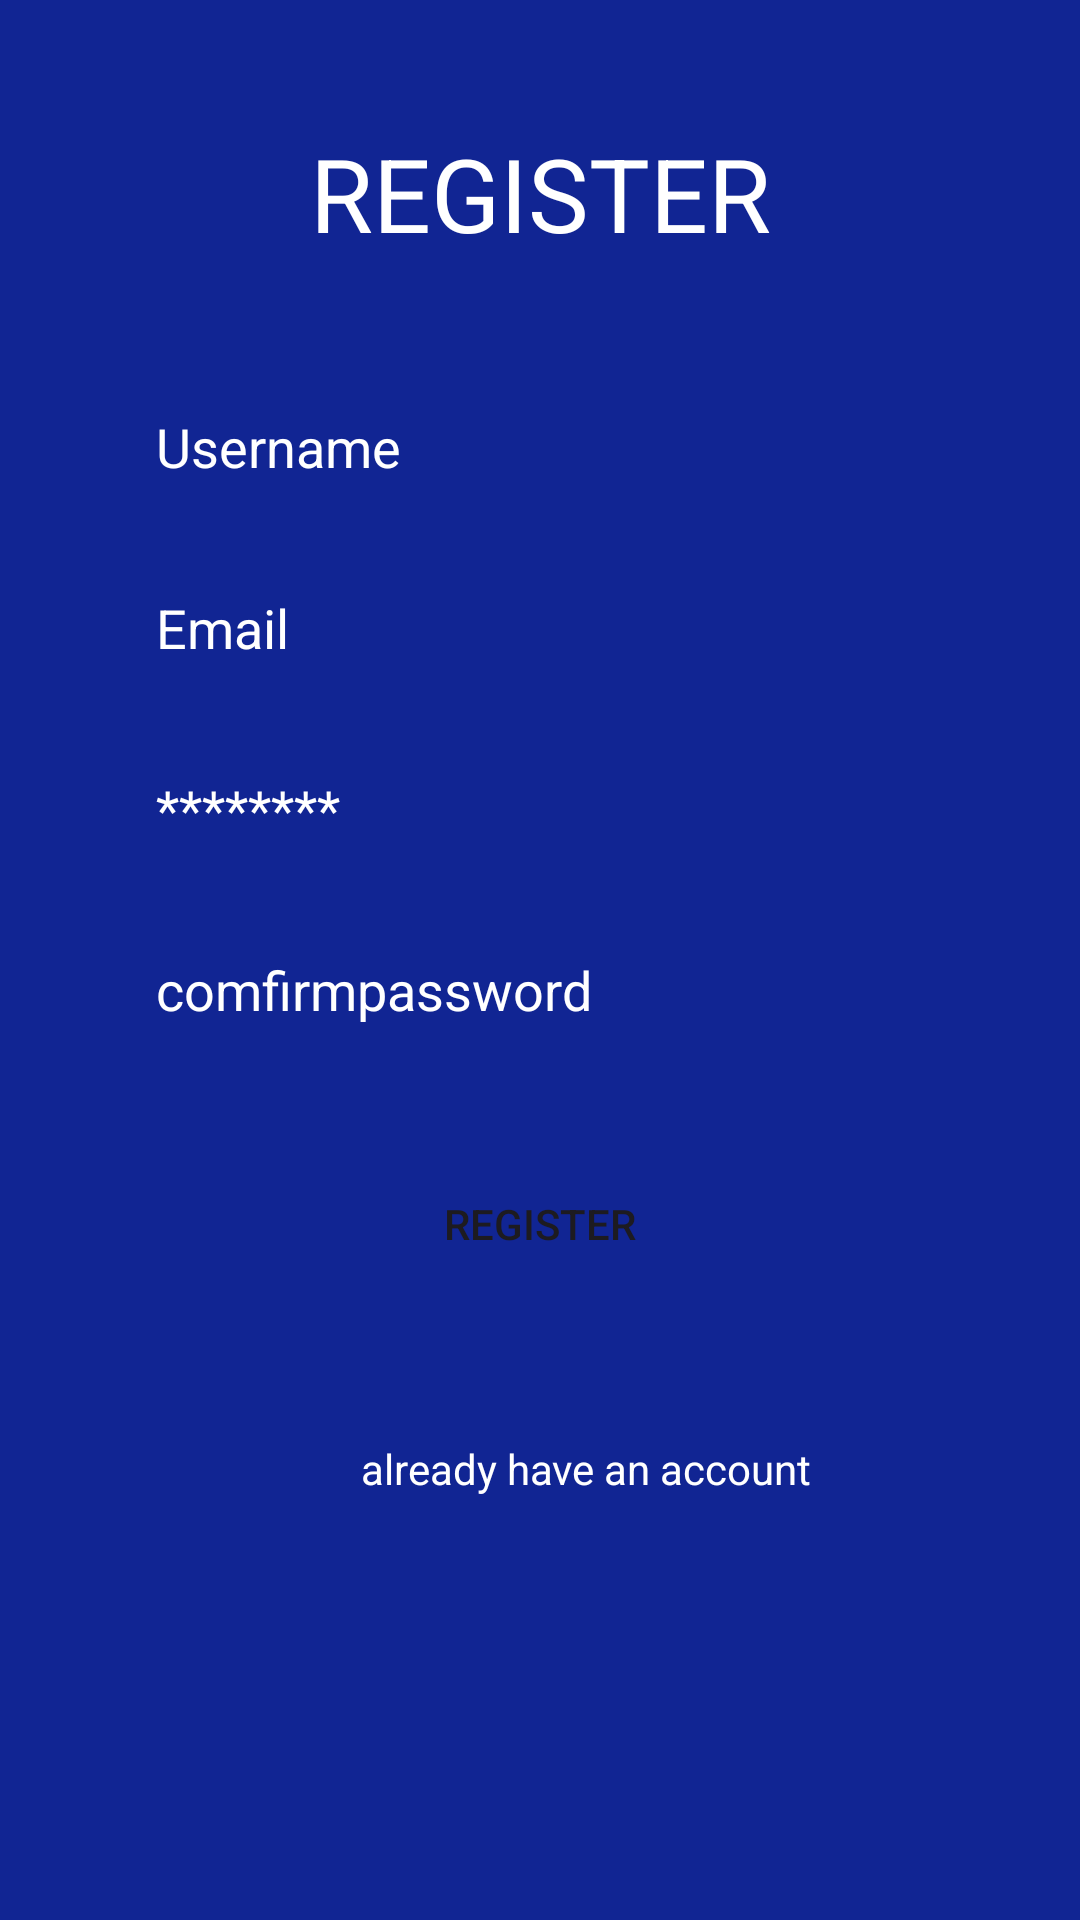

Produce the Android XML layout that renders to this screen, including the resource entries it uses.
<!-- AndroidManifest.xml: application theme Theme.Tutproject -->
<!-- res/layout/activity_main.xml -->
<?xml version="1.0" encoding="utf-8"?>
<androidx.constraintlayout.widget.ConstraintLayout xmlns:android="http://schemas.android.com/apk/res/android"
    xmlns:app="http://schemas.android.com/apk/res-auto"
    xmlns:tools="http://schemas.android.com/tools"
    android:id="@+id/accounttxt"
    android:layout_width="match_parent"
    android:layout_height="match_parent"
    android:background="@color/blue"
    tools:context=".MainActivity">


    <TextView
        android:id="@+id/logo"
        android:layout_width="239dp"
        android:layout_height="45dp"
        android:text="@string/register"
        android:textAlignment="center"
        android:textColor="@color/white"
        android:textSize="34sp"
        app:layout_constraintBottom_toBottomOf="parent"
        app:layout_constraintEnd_toEndOf="parent"
        app:layout_constraintStart_toStartOf="parent"
        app:layout_constraintTop_toTopOf="parent"
        app:layout_constraintVertical_bias="0.06999999" />

    <EditText
        android:id="@+id/inputusername"
        android:layout_width="0dp"
        android:layout_height="wrap_content"
        android:layout_marginStart="32dp"
        android:layout_marginTop="40dp"
        android:layout_marginEnd="32dp"
        android:background="@drawable/input_bg"
        android:ems="10"
        android:hint="@string/username"
        android:inputType="text"
        android:paddingLeft="20dp"
        android:paddingTop="10dp"
        android:paddingRight="10dp"
        android:paddingBottom="10dp"
        android:textColorHint="@color/white"
        app:layout_constraintEnd_toEndOf="parent"
        app:layout_constraintStart_toStartOf="parent"
        app:layout_constraintTop_toBottomOf="@+id/logo" />

    <EditText
        android:id="@+id/inputemail"
        android:layout_width="0dp"
        android:layout_height="wrap_content"
        android:layout_marginTop="16dp"
        android:background="@drawable/input_bg"
        android:ems="10"
        android:hint="Email"
        android:inputType="text"
        android:paddingLeft="20dp"
        android:paddingTop="10dp"
        android:paddingRight="10dp"
        android:paddingBottom="10dp"
        android:textColorHint="@color/white"
        app:layout_constraintEnd_toEndOf="@+id/inputusername"
        app:layout_constraintHorizontal_bias="0.394"
        app:layout_constraintStart_toStartOf="@+id/inputusername"
        app:layout_constraintTop_toBottomOf="@+id/inputusername" />

    <EditText
        android:id="@+id/inputpassword"
        android:layout_width="0dp"
        android:layout_height="wrap_content"
        android:layout_marginTop="16dp"
        android:background="@drawable/input_bg"
        android:ems="10"
        android:hint="********"
        android:inputType="text"
        android:paddingLeft="20dp"
        android:paddingTop="10dp"
        android:paddingRight="10dp"
        android:paddingBottom="10dp"
        android:textColorHint="@color/white"
        app:layout_constraintEnd_toEndOf="@+id/inputemail"
        app:layout_constraintStart_toStartOf="@+id/inputemail"
        app:layout_constraintTop_toBottomOf="@+id/inputemail" />

    <EditText
        android:id="@+id/confirmpassword"
        android:layout_width="0dp"
        android:layout_height="wrap_content"
        android:layout_marginTop="16dp"
        android:background="@drawable/input_bg"
        android:ems="10"
        android:hint="comfirmpassword"
        android:inputType="text"
        android:paddingLeft="20dp"
        android:paddingTop="10dp"
        android:paddingRight="10dp"
        android:paddingBottom="10dp"
        android:textColorHint="@color/white"
        app:layout_constraintEnd_toEndOf="@+id/inputpassword"
        app:layout_constraintStart_toStartOf="@+id/inputpassword"
        app:layout_constraintTop_toBottomOf="@+id/inputpassword" />

    <Button
        android:id="@+id/btnregister"
        android:layout_width="0dp"
        android:layout_height="wrap_content"
        android:layout_marginTop="32dp"
        android:background="@drawable/btn_bg"
        android:backgroundTint="@color/red"
        android:backgroundTintMode="add"
        android:text="REGISTER"
        app:layout_constraintEnd_toEndOf="@+id/confirmpassword"
        app:layout_constraintStart_toStartOf="@+id/confirmpassword"
        app:layout_constraintTop_toBottomOf="@+id/confirmpassword" />

    <TextView
        android:id="@+id/haveacc"
        android:layout_width="184dp"
        android:layout_height="40dp"
        android:layout_marginStart="119dp"
        android:layout_marginTop="48dp"
        android:layout_marginEnd="139dp"
        android:text="already have an account"
        android:textAlignment="center"
        android:textColor="@color/white"
        app:layout_constraintEnd_toEndOf="parent"
        app:layout_constraintHorizontal_bias="0.193"
        app:layout_constraintStart_toStartOf="parent"
        app:layout_constraintTop_toBottomOf="@+id/btnregister" />

    <TextView
        android:id="@+id/txtlog"
        android:layout_width="76dp"
        android:layout_height="31dp"
        android:layout_marginTop="48dp"
        android:layout_marginEnd="84dp"
        android:layout_marginBottom="228dp"
        android:text="login"
        android:textColor="@color/red"
        android:textSize="20dp"
        app:layout_constraintBottom_toBottomOf="parent"
        app:layout_constraintEnd_toEndOf="parent"
        app:layout_constraintHorizontal_bias="0.0"
        app:layout_constraintStart_toEndOf="@+id/haveacc"
        app:layout_constraintTop_toBottomOf="@+id/btnregister"
        app:layout_constraintVertical_bias="0.0" />

</androidx.constraintlayout.widget.ConstraintLayout>
<!-- resources referenced by this layout -->
<resources>
  <color name="blue">#112593</color>
  <color name="red">#DC1C0E</color>
  <color name="white">#FFFFFFFF</color>
  <string name="register">REGISTER</string>
  <string name="username">Username</string>
  <style name="Theme.Tutproject" parent="Base.Theme.Tutproject" />
  <style name="Base.Theme.Tutproject" parent="Theme.Material3.DayNight.NoActionBar">
          
          
      </style>
</resources>
